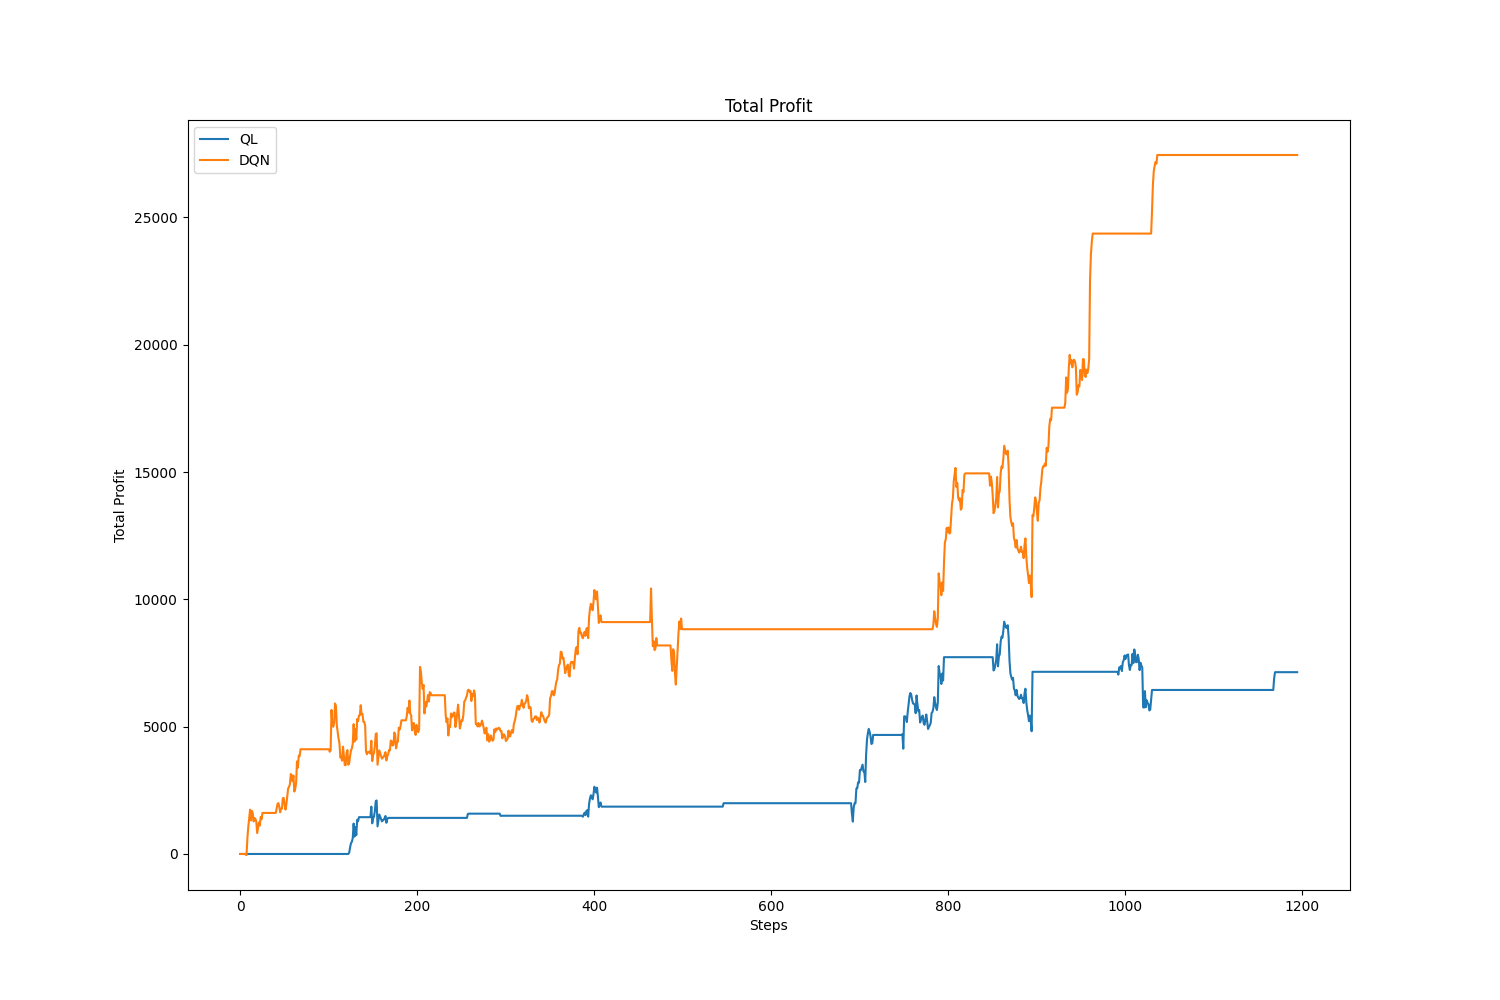

The data file committed next to this chart (first rows):
, value, avg, std
QL, 7140, 3564, 2693
DQN, 27453, 11836, 8107
